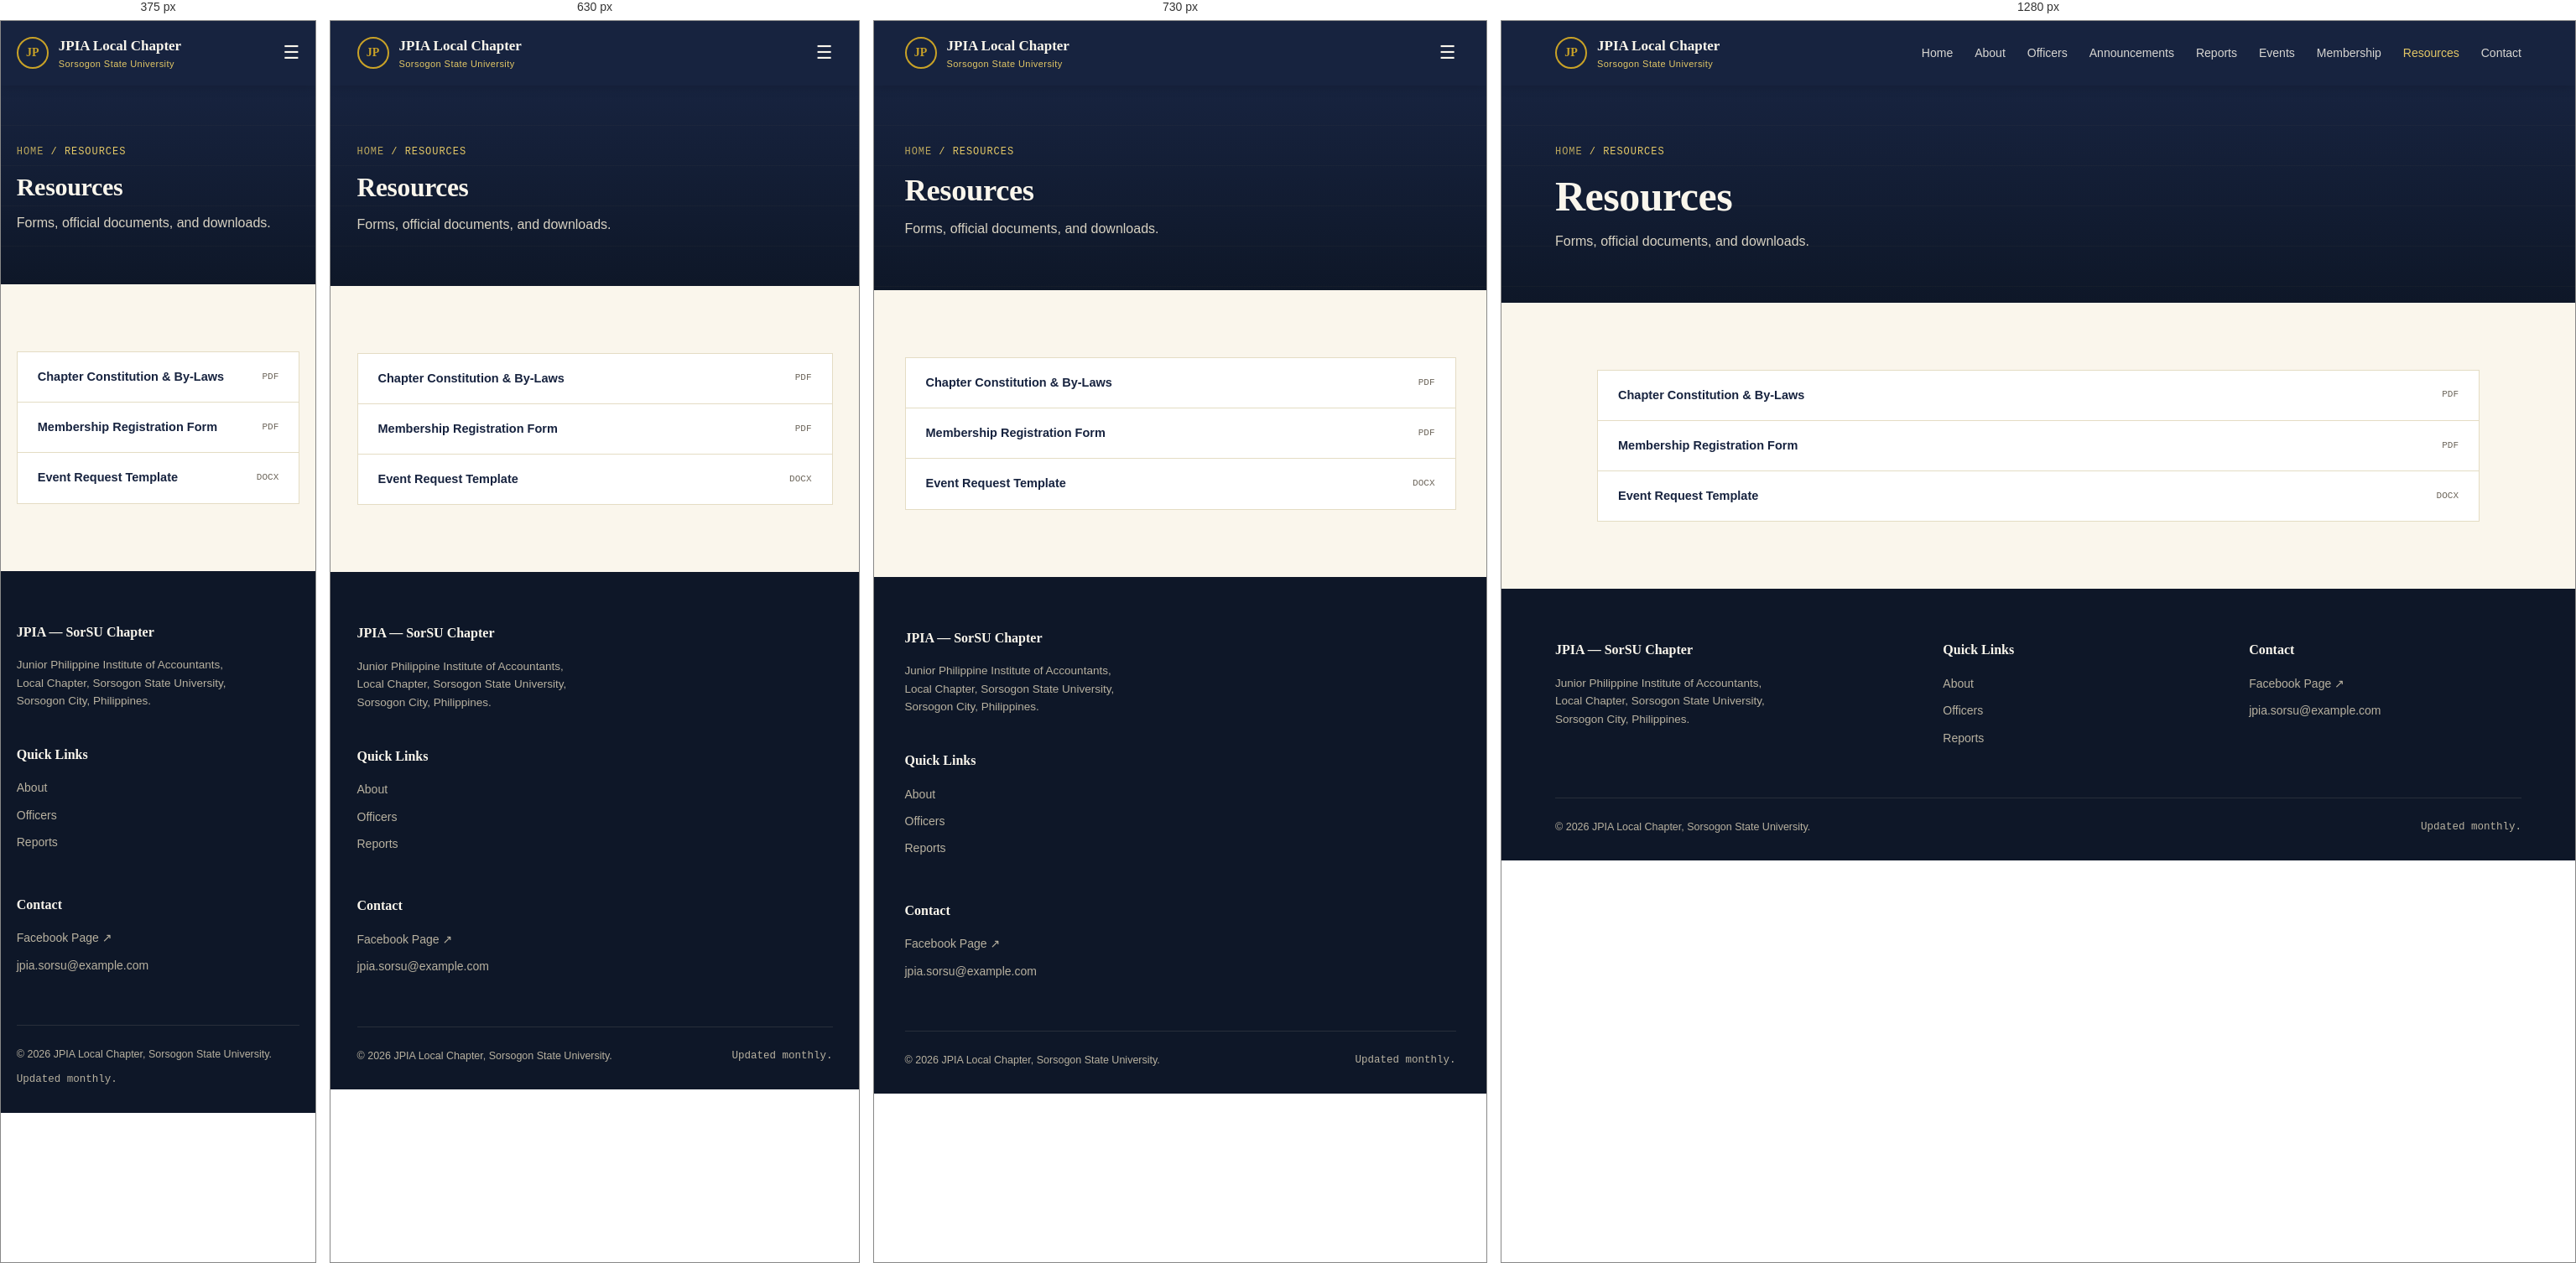
Rendered at 375 px, 630 px, 730 px and 1280 px, left to right.

<!-- file: resources.html -->
<!DOCTYPE html>
<html lang="en">
<head>
<meta charset="UTF-8">
<meta name="viewport" content="width=device-width, initial-scale=1.0">
<title>Resources | JPIA SorSU</title>
<link rel="stylesheet" href="style.css">
</head>
<body>
<nav>
  <a href="index.html" class="brand">
    <div class="seal">JP</div>
    <div class="brand-text">
      <div class="name">JPIA Local Chapter</div>
      <div class="sub">Sorsogon State University</div>
    </div>
  </a>
  <div class="navlinks" id="navlinks">
    <a href="index.html">Home</a><a href="about.html">About</a><a href="officers.html">Officers</a><a href="announcements.html">Announcements</a><a href="reports.html">Reports</a><a href="events.html">Events</a><a href="membership.html">Membership</a><a href="resources.html" class="active">Resources</a><a href="contact.html">Contact</a>
  </div>
  <button class="navtoggle" id="navtoggle">&#9776;</button>
</nav>

<div class="page-header">
  <div class="ledger-bg"></div>
  <div class="inner">
    <div class="crumb"><a href="index.html">Home</a> / Resources</div>
    <h1>Resources</h1>
    <p class="lead">Forms, official documents, and downloads.</p>
  </div>
</div>
<section>
  <div class="resource-list">
    <div class="resource-item"><span class="rname">Chapter Constitution &amp; By-Laws</span><span class="rtype">PDF</span></div>
    <div class="resource-item"><span class="rname">Membership Registration Form</span><span class="rtype">PDF</span></div>
    <div class="resource-item"><span class="rname">Event Request Template</span><span class="rtype">DOCX</span></div>
  </div>
</section>

<footer>
  <div class="footer-grid">
    <div>
      <h4>JPIA &mdash; SorSU Chapter</h4>
      <p style="font-size:13.5px; max-width:280px;">Junior Philippine Institute of Accountants, Local Chapter, Sorsogon State University, Sorsogon City, Philippines.</p>
    </div>
    <div>
      <h4>Quick Links</h4>
      <a href="about.html">About</a>
      <a href="officers.html">Officers</a>
      <a href="reports.html">Reports</a>
    </div>
    <div>
      <h4>Contact</h4>
      <a href="#">Facebook Page &#8599;</a>
      <a href="mailto:jpia.sorsu@example.com">jpia.sorsu@example.com</a>
    </div>
  </div>
  <div class="footer-bottom">
    <span>&copy; 2026 JPIA Local Chapter, Sorsogon State University.</span>
    <span class="mono">Updated monthly.</span>
  </div>
</footer>
<script>
  const toggle = document.getElementById('navtoggle');
  const links = document.getElementById('navlinks');
  toggle.addEventListener('click', () => links.classList.toggle('open'));
  links.querySelectorAll('a').forEach(a => a.addEventListener('click', () => links.classList.remove('open')));
</script>
</body>
</html>


/* @media block from style.css */
@media (max-width:900px){
  .navlinks{
    position:fixed; top:70px; right:0; height:calc(100vh - 70px);
    background:var(--navy-deep); flex-direction:column; padding:32px 28px;
    width:220px; transform:translateX(100%); transition:transform .3s ease;
  }
  .navlinks.open{ transform:translateX(0); }
  .navtoggle{ display:block; }
}

/* @media block from style.css */
@media(max-width:860px){ .tile-grid{ grid-template-columns:repeat(2,1fr); } }

/* @media block from style.css */
@media(max-width:560px){ .tile-grid{ grid-template-columns:1fr; } }

/* @media block from style.css */
@media(max-width:800px){ .about-grid{ grid-template-columns:1fr; } }

/* @media block from style.css */
@media(max-width:860px){ .report-grid{ grid-template-columns:repeat(2,1fr); } }

/* @media block from style.css */
@media(max-width:560px){ .report-grid{ grid-template-columns:1fr; } }

/* @media block from style.css */
@media(max-width:700px){ .events-grid{ grid-template-columns:1fr; } }

/* @media block from style.css */
@media(max-width:800px){ .member-grid{ grid-template-columns:1fr; } }

/* @media block from style.css */
@media(max-width:800px){ .contact-grid{ grid-template-columns:1fr; } }

/* @media block from style.css */
@media(max-width:760px){ .footer-grid{ grid-template-columns:1fr; } }